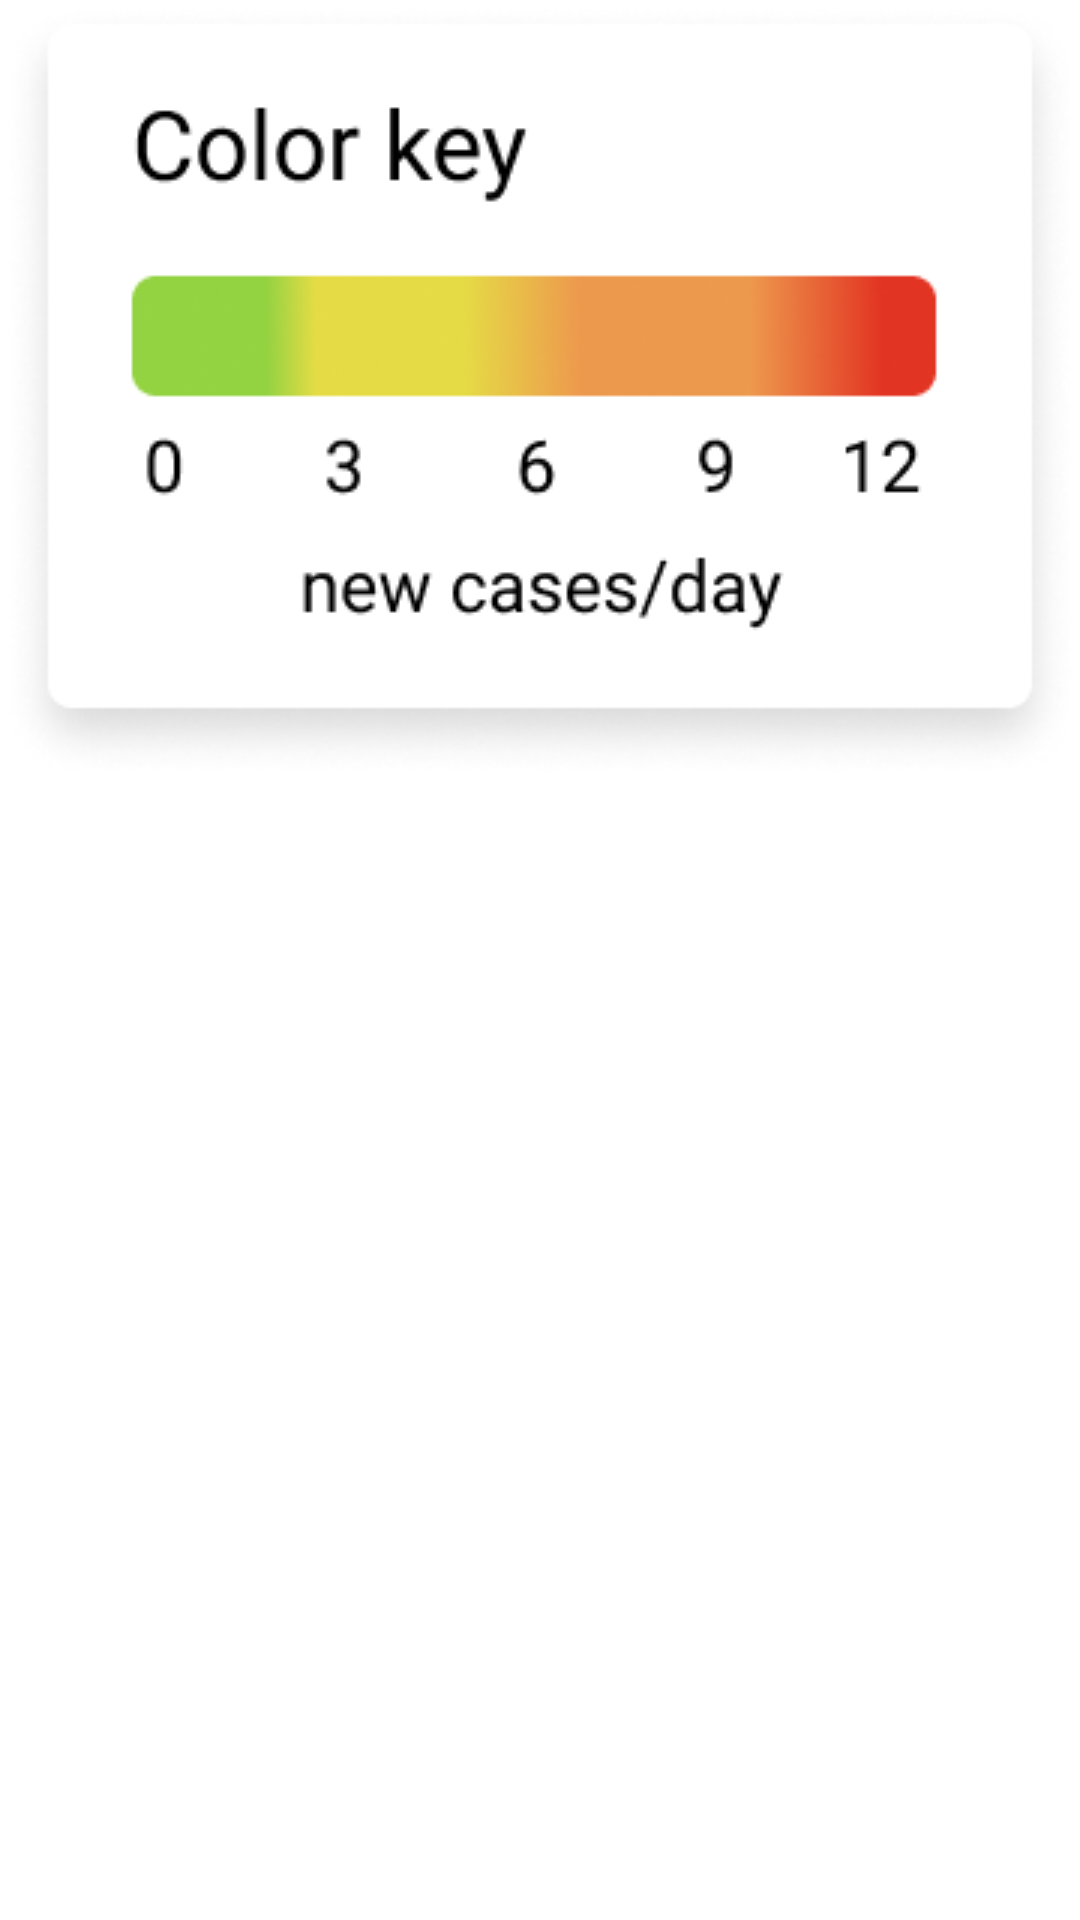

Produce the Android XML layout that renders to this screen, including the resource entries it uses.
<!-- AndroidManifest.xml: application theme Theme.MapCovid -->
<!-- res/layout/legend.xml -->
<?xml version="1.0" encoding="utf-8"?>
<LinearLayout xmlns:android="http://schemas.android.com/apk/res/android"
    android:layout_width="match_parent"
    android:layout_height="match_parent">


    <ImageView
        android:id="@+id/dialog_imageview"
        android:layout_width="wrap_content"
        android:layout_height="wrap_content"
        android:src="@drawable/color_key" />

</LinearLayout>
<!-- resources referenced by this layout -->
<resources>
  <!-- drawable color_key: png bitmap (drawable, 25096 bytes) -->
  <style name="Theme.MapCovid" parent="Theme.MaterialComponents.DayNight.DarkActionBar">
          <item name="colorPrimary">@color/peach</item>
          <item name="colorPrimaryDark">#343434</item>
          <item name="colorOnPrimary">@color/teal_200</item>
          <item name="colorOnSecondary">@color/black</item>
          <item name="backgroundColor">#FFFFFF</item>
          <item name="textColor">#343434</item>
           <item name="tintColor">#FFFFFF</item>
          <item name="buttonColor">@color/peach</item>
      <item name="android:statusBarColor" tools:targetApi="l">?attr/colorPrimaryVariant</item>
      </style>
  <color name="peach">#FF9984</color>
  <color name="teal_200">#FF03DAC5</color>
  <color name="black">#FF000000</color>
</resources>
